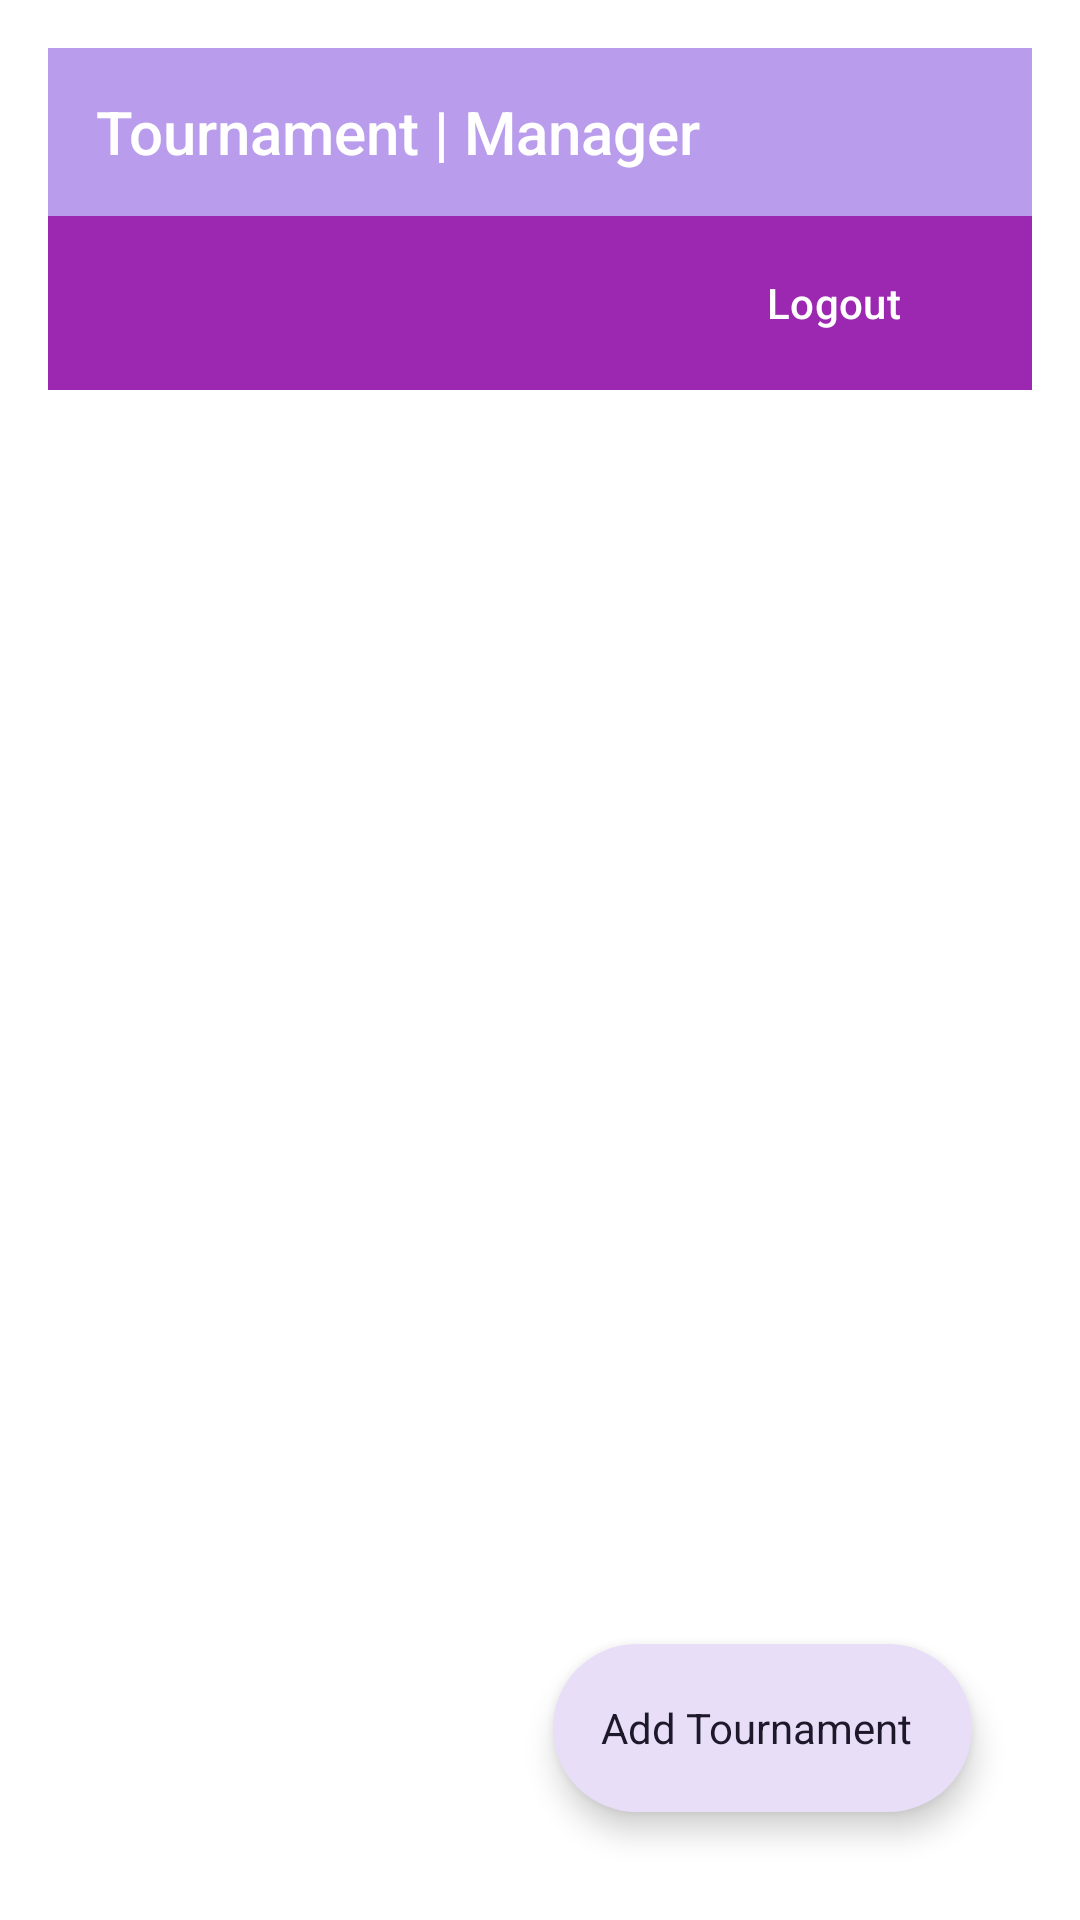

Write the Android layout XML for this screen, with the resource values it uses.
<!-- AndroidManifest.xml: application theme Theme._7424 -->
<!-- res/layout/activity_manager_home.xml -->
<?xml version="1.0" encoding="utf-8"?>
<LinearLayout xmlns:android="http://schemas.android.com/apk/res/android"
    xmlns:app="http://schemas.android.com/apk/res-auto"
    xmlns:tools="http://schemas.android.com/tools"
    android:id="@+id/main"
    android:layout_width="match_parent"
    android:layout_height="match_parent"
    android:orientation="vertical"
    android:background="@color/white"
    android:padding="16dp"
    tools:context=".ManagerHomeActivity">

    <com.google.android.material.progressindicator.LinearProgressIndicator
        android:id="@+id/manager_home_progress"
        android:layout_width="match_parent"
        android:layout_height="wrap_content"
        android:visibility="gone"/>

    <Toolbar
        android:layout_width="match_parent"
        android:layout_height="wrap_content"
        android:title="Tournament | Manager"
        android:background="@color/primary"
        android:titleTextColor="@android:color/white" />

    <LinearLayout
        android:layout_width="match_parent"
        android:layout_height="wrap_content"
        android:paddingHorizontal="20dp"
        android:paddingVertical="5dp"
        android:background="@color/bg_dark_warm">

        <TextView
            android:id="@+id/manager_home_user_email_txt"
            android:layout_width="0dp"
            android:layout_weight="1"
            android:layout_height="wrap_content"
            android:textColor="@color/white"
            android:textStyle="bold" />

        <Button
            android:id="@+id/manager_home_logout_btn"
            android:layout_width="wrap_content"
            android:layout_height="wrap_content"
            android:text="Logout"
            android:backgroundTint="@color/primary"
            android:textColor="@android:color/white"
            style="@style/Widget.Material3.Button.ElevatedButton" />
    </LinearLayout>

    <Space
        android:layout_width="match_parent"
        android:layout_height="10dp" />

    <androidx.coordinatorlayout.widget.CoordinatorLayout
        android:layout_width="match_parent"
        android:layout_height="match_parent">

        <androidx.recyclerview.widget.RecyclerView
            android:id="@+id/manager_home_recycler"
            android:layout_width="match_parent"
            android:layout_height="wrap_content"
            android:paddingBottom="70dp" />

        <com.google.android.material.floatingactionbutton.ExtendedFloatingActionButton
            android:id="@+id/manager_home_add_btn"
            android:layout_width="wrap_content"
            android:layout_height="wrap_content"
            app:icon="@drawable/baseline_add_24"
            android:layout_gravity="end|bottom"
            android:layout_margin="20dp"
            android:text="Add Tournament"
            style="@style/Widget.Material3.FloatingActionButton.Large.Secondary" />

    </androidx.coordinatorlayout.widget.CoordinatorLayout>
</LinearLayout>
<!-- resources referenced by this layout -->
<resources>
  <color name="bg_dark_warm">#9C27B0</color>
  <color name="primary">#B59D76E4</color>
  <color name="white">#FFFFFFFF</color>
  <style name="Theme._7424" parent="Base.Theme._7424" />
  <style name="Base.Theme._7424" parent="Theme.Material3.DayNight.NoActionBar">
          
          
      </style>
</resources>
